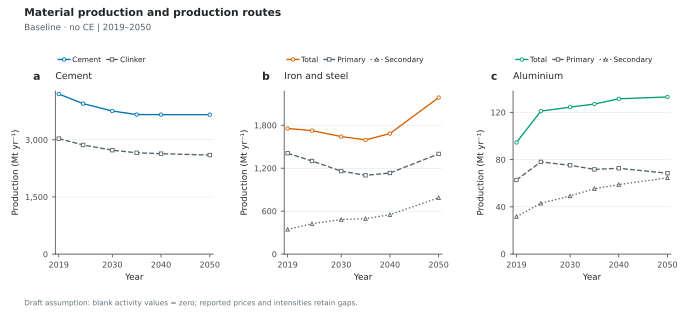

Data behind this chart, as committed beside it:
Scenario, Panel, Scope, Series, Year, Value, Unit, Role
baseline_noce, a, Global, Cement, 2019, 4201, Mt/yr, plotted
baseline_noce, a, Global, Cement, 2024, 3949, Mt/yr, plotted
baseline_noce, a, Global, Cement, 2030, 3755, Mt/yr, plotted
baseline_noce, a, Global, Cement, 2035, 3663, Mt/yr, plotted
baseline_noce, a, Global, Cement, 2040, 3660, Mt/yr, plotted
baseline_noce, a, Global, Cement, 2050, 3660, Mt/yr, plotted
baseline_noce, a, Global, Clinker, 2019, 3030, Mt/yr, plotted
baseline_noce, a, Global, Clinker, 2024, 2864, Mt/yr, plotted
baseline_noce, a, Global, Clinker, 2030, 2727, Mt/yr, plotted
baseline_noce, a, Global, Clinker, 2035, 2660, Mt/yr, plotted
baseline_noce, a, Global, Clinker, 2040, 2636, Mt/yr, plotted
baseline_noce, a, Global, Clinker, 2050, 2599, Mt/yr, plotted
baseline_noce, b, Global, Total, 2019, 1755, Mt/yr, plotted
baseline_noce, b, Global, Total, 2024, 1725, Mt/yr, plotted
baseline_noce, b, Global, Total, 2030, 1642, Mt/yr, plotted
baseline_noce, b, Global, Total, 2035, 1596, Mt/yr, plotted
baseline_noce, b, Global, Total, 2040, 1683, Mt/yr, plotted
baseline_noce, b, Global, Total, 2050, 2187, Mt/yr, plotted
baseline_noce, b, Global, Primary, 2019, 1409, Mt/yr, plotted
baseline_noce, b, Global, Primary, 2024, 1300, Mt/yr, plotted
baseline_noce, b, Global, Primary, 2030, 1159, Mt/yr, plotted
baseline_noce, b, Global, Primary, 2035, 1100, Mt/yr, plotted
baseline_noce, b, Global, Primary, 2040, 1133, Mt/yr, plotted
baseline_noce, b, Global, Primary, 2050, 1400, Mt/yr, plotted
baseline_noce, b, Global, Secondary, 2019, 345.3, Mt/yr, plotted
baseline_noce, b, Global, Secondary, 2024, 424.7, Mt/yr, plotted
baseline_noce, b, Global, Secondary, 2030, 482.5, Mt/yr, plotted
baseline_noce, b, Global, Secondary, 2035, 495.3, Mt/yr, plotted
baseline_noce, b, Global, Secondary, 2040, 550.4, Mt/yr, plotted
baseline_noce, b, Global, Secondary, 2050, 787.3, Mt/yr, plotted
baseline_noce, c, Global, Total, 2019, 94.5, Mt/yr, plotted
baseline_noce, c, Global, Total, 2024, 121, Mt/yr, plotted
baseline_noce, c, Global, Total, 2030, 124.4, Mt/yr, plotted
baseline_noce, c, Global, Total, 2035, 127, Mt/yr, plotted
baseline_noce, c, Global, Total, 2040, 131.5, Mt/yr, plotted
baseline_noce, c, Global, Total, 2050, 133, Mt/yr, plotted
baseline_noce, c, Global, Primary, 2019, 62.75, Mt/yr, plotted
baseline_noce, c, Global, Primary, 2024, 78.04, Mt/yr, plotted
baseline_noce, c, Global, Primary, 2030, 75.18, Mt/yr, plotted
baseline_noce, c, Global, Primary, 2035, 71.69, Mt/yr, plotted
baseline_noce, c, Global, Primary, 2040, 72.66, Mt/yr, plotted
baseline_noce, c, Global, Primary, 2050, 68.46, Mt/yr, plotted
baseline_noce, c, Global, Secondary, 2019, 31.75, Mt/yr, plotted
baseline_noce, c, Global, Secondary, 2024, 42.97, Mt/yr, plotted
baseline_noce, c, Global, Secondary, 2030, 49.2, Mt/yr, plotted
baseline_noce, c, Global, Secondary, 2035, 55.33, Mt/yr, plotted
baseline_noce, c, Global, Secondary, 2040, 58.8, Mt/yr, plotted
baseline_noce, c, Global, Secondary, 2050, 64.56, Mt/yr, plotted
